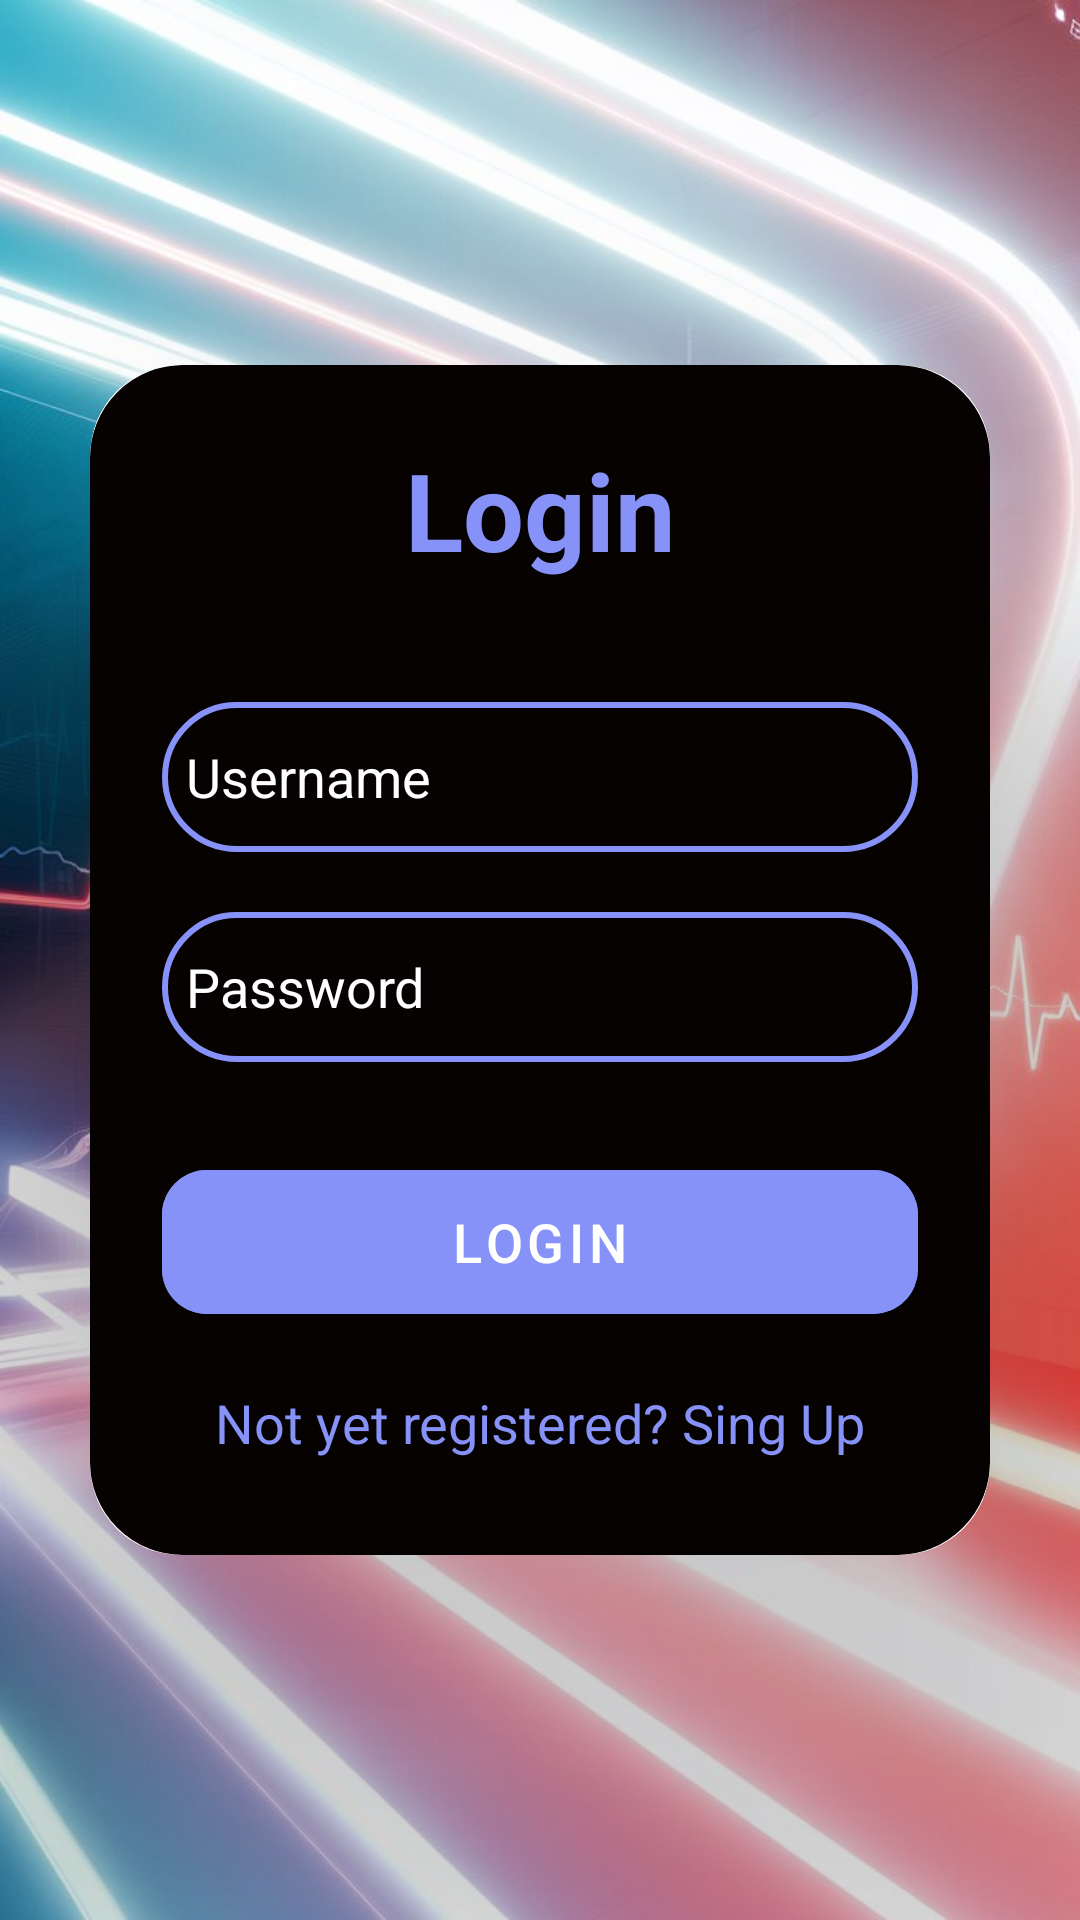

The Android layout XML behind this screen, and the referenced resources:
<!-- AndroidManifest.xml: activity theme Theme.SingupLoginRealtime -->
<!-- res/layout/activity_login.xml -->
<?xml version="1.0" encoding="utf-8"?>
<LinearLayout
    xmlns:android="http://schemas.android.com/apk/res/android"
    xmlns:app="http://schemas.android.com/apk/res-auto"
    xmlns:tools="http://schemas.android.com/tools"
    android:layout_width="match_parent"
    android:layout_height="match_parent"
    android:id="@+id/main"
    android:orientation="vertical"
    android:gravity="center"
    android:background="@drawable/loginback"
    tools:context=".login.LoginActivity">

    <androidx.cardview.widget.CardView
        android:layout_width="match_parent"
        android:layout_height="wrap_content"
        android:layout_margin="30dp"
        app:cardCornerRadius="30dp"
        app:cardElevation="200dp">

        <LinearLayout
            android:layout_width="match_parent"
            android:layout_height="wrap_content"
            android:orientation="vertical"
            android:layout_gravity="center_horizontal"
            android:padding="24dp"
            android:backgroundTint="#070202"
            android:background="@drawable/lavendour_border">

            <TextView
                android:layout_width="match_parent"
                android:layout_height="wrap_content"
                android:text="Login"
                android:textSize="36sp"
                android:textAlignment="center"
                android:textStyle="bold"
                android:textColor="@color/lavender"/>

            <EditText
                android:layout_width="match_parent"
                android:layout_height="50dp"
                android:id="@+id/login_username"
                android:background="@drawable/lavendour_border"
                android:layout_marginTop="40dp"
                android:padding="8dp"
                android:hint="Username"
                android:textColorHint="@color/white"
                android:drawablePadding="8dp"
                android:textColor="@color/white"/>

            <EditText
                android:layout_width="match_parent"
                android:layout_height="50dp"
                android:id="@+id/login_password"
                android:background="@drawable/lavendour_border"
                android:layout_marginTop="20dp"
                android:padding="8dp"
                android:hint="Password"
                android:textColorHint="@color/white"
                android:inputType="textPassword"
                android:drawablePadding="8dp"
                android:textColor="@color/white"/>

            <Button
                android:layout_width="match_parent"
                android:layout_height="60dp"
                android:text="Login"
                android:id="@+id/login_button"
                android:textSize="18sp"
                android:textColor="@color/white"
                android:layout_marginTop="30dp"
                android:backgroundTint="@color/lavender"
                app:cornerRadius = "15dp"/>

            <TextView
                android:layout_width="wrap_content"
                android:layout_height="wrap_content"
                android:id="@+id/SignupRedirectText"
                android:text="Not yet registered? Sing Up"
                android:layout_gravity="center"
                android:padding="8dp"
                android:layout_marginTop="10dp"
                android:textColor="@color/lavender"
                android:textSize="18sp"/>

        </LinearLayout>

    </androidx.cardview.widget.CardView>

</LinearLayout>
<!-- resources referenced by this layout -->
<resources>
  <color name="lavender">#8692f7</color>
  <color name="white">#FFFFFFFF</color>
  <!-- drawable lavendour_border (drawable) -->
  <?xml version="1.0" encoding="utf-8"?>
  <shape xmlns:android="http://schemas.android.com/apk/res/android"
      android:shape="rectangle">
  
      <stroke
          android:width="2dp"
          android:color="@color/lavender"
          />
  
      <corners android:radius="30dp"/>
  </shape>
  <!-- drawable loginback: jpeg bitmap (drawable, 100986 bytes) -->
  <style name="Theme.SingupLoginRealtime" parent="Theme.MaterialComponents.DayNight.NoActionBar">
          
          <item name="colorPrimary">@color/lavender</item>
          <item name="colorPrimaryVariant">@color/lavender</item>
          <item name="colorOnPrimary">@color/black</item>
          
          <item name="colorSecondary">@color/teal_200</item>
          <item name="colorSecondaryVariant">@color/teal_700</item>
          <item name="colorOnSecondary">@color/black</item>
          
          <item name="android:statusBarColor">@color/black</item>
          
      </style>
  <color name="black">#FF000000</color>
  <color name="teal_200">#FF03DAC5</color>
  <color name="teal_700">#FF018786</color>
</resources>
